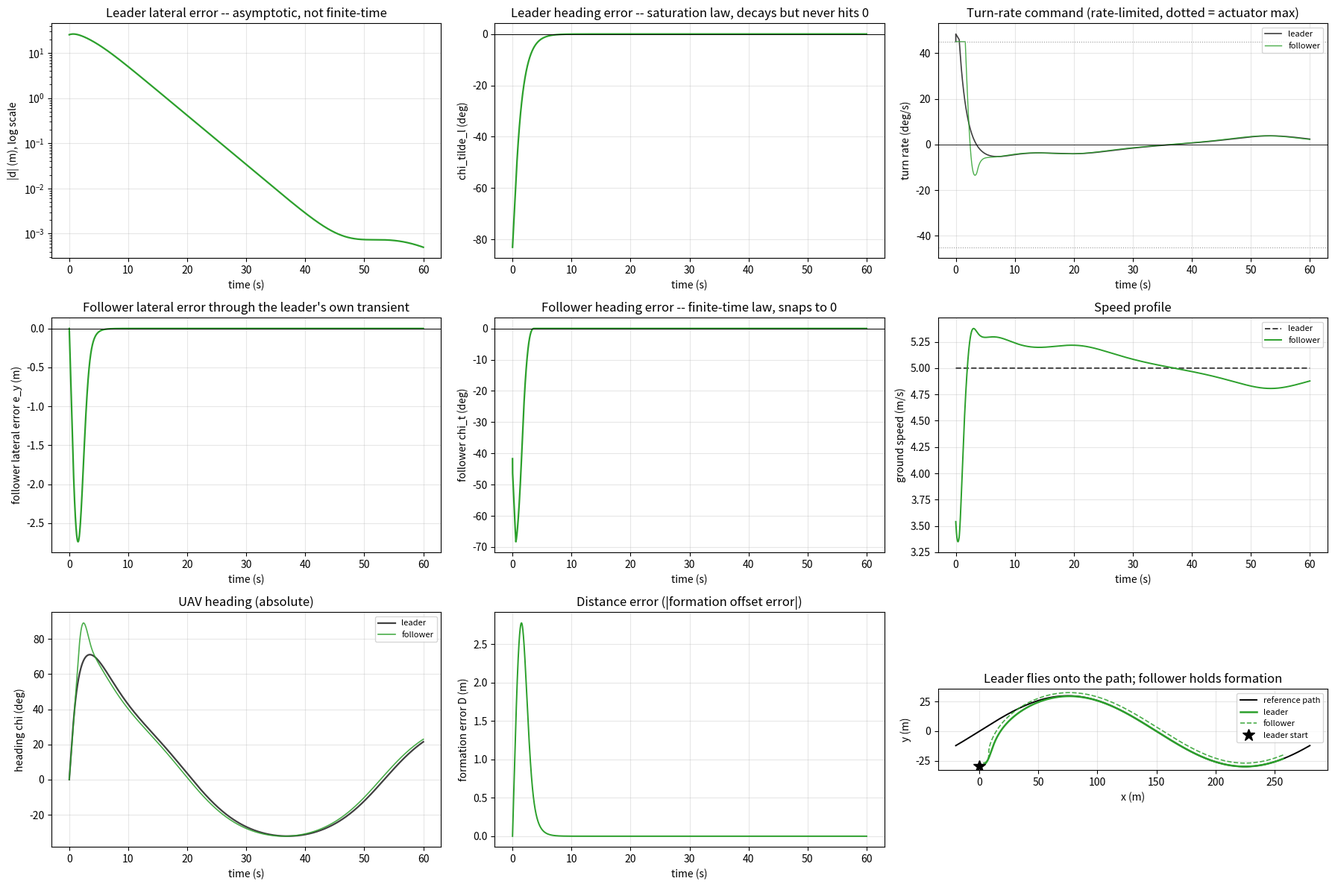

Source code (Python):
#!/usr/bin/env python3
"""
step6_leader_convergence.py

Steps 3-5 hardcoded the leader onto the path (d=0 always) -- a deliberate
simplification to isolate the follower's carousel/curvature correction.
The paper's actual "virtual leader" is not hardcoded: it's simulated with
its own vector-field guidance law (Eq. 5-6) and only converges onto the
path ASYMPTOTICALLY (Lemma 1) -- unlike the follower's FINITE-TIME law.
That asymmetry (leader: saturation-based, asymptotic; follower: sign-power,
finite-time) is why the paper proves two different kinds of convergence.

This step gives the leader its own controller and couples it to the
follower's step-5 correction, so both are simulated end to end: the leader
starts off the path and has to fly onto it, while the follower simultaneously
tries to hold formation through that whole transient.

Same abstraction level as steps 2-5: commanded heading is treated as
achieved instantly (no explicit first-order autopilot lag, Eq. 1-4 in the
paper) -- for the leader now too, not just the follower.
"""

import numpy as np
import matplotlib
matplotlib.use("Agg")
import matplotlib.pyplot as plt

# ---- path ----------------------------------------------------------------
A, L = 30.0, 300.0
OMEGA_ARG = 2 * np.pi / L
V_GL = 5.0

# ---- leader's own vector-field guidance (paper's Eq. 5-6) ---------------
CHI_INF = np.pi / 2
K_L = 0.05          # path-attraction gain ("k" in Eq. 5)
BETA = np.pi / 4     # heading-reaching gain ("beta" in Eq. 6)
EPS_SAT = 1.0        # saturation width ("epsilon" in Eq. 6)

# ---- follower (step 5) ----------------------------------------------------
G_X, G_Y = 3.0, 3.0
K_Y = 0.3
ETA = 1.0
P = 0.6
# Max commanded turn rate for the follower's autopilot -- no real servo/
# autopilot can execute an arbitrarily large rate, and the numerically
# differentiated dDelta/dt feedforward (chi_ddot_l) can otherwise demand
# one during a fast leader transient. Reuse BETA: it's already the max
# rate this simulation assumes the leader's own actuator can achieve
# (Lemma 1's saturation), so holding the follower to the same physical
# limit is the consistent choice, not an arbitrary new number.
CHI_DOT_MAX = BETA


def wrap(a):
    return (a + np.pi) % (2 * np.pi) - np.pi


def sat(z):
    """Standard saturation function."""
    return np.clip(z, -1.0, 1.0)


def signed_pow(x, p):
    return np.sign(x) * np.abs(x) ** p


def yprime(x):
    return A * OMEGA_ARG * np.cos(OMEGA_ARG * x)


def ydoubleprime(x):
    return -A * OMEGA_ARG ** 2 * np.sin(OMEGA_ARG * x)


def path_y(x):
    return A * np.sin(OMEGA_ARG * x)


def closest_point(xl, yl, x_guess, iters=8):
    """Newton solve for the closest point on the path to (xl, yl), warm-
    started from x_guess. Returns (x*, signed cross-track d, tangent chi_p).
    d>0 means the leader is to the LEFT of the direction of travel."""
    x = x_guess
    for _ in range(iters):
        yp, ypp, y = yprime(x), ydoubleprime(x), path_y(x)
        f = (x - xl) + (y - yl) * yp
        fprime = 1 + yp * yp + (y - yl) * ypp
        x -= f / fprime
    y = path_y(x)
    chi_p = np.arctan2(yprime(x), 1.0)
    nx, ny = -np.sin(chi_p), np.cos(chi_p)
    d = (xl - x) * nx + (yl - y) * ny
    return x, d, chi_p


def required_speed_and_delta(omega):
    fwd = V_GL - omega * G_Y
    side = omega * G_X
    return np.hypot(fwd, side), np.arctan2(side, fwd)


def simulate(dt=0.001, tmax=60.0, xl0=0.0, yl0=-30.0, chi_l0=0.0):
    """
    Full corrected follower law (step 5's 'full' mode) -- omega and
    chi_ddot_l come from the leader's OWN simulated convergence, not an
    assumed on-path curvature formula. (Earlier versions of this function
    also supported 'uncorrected'/'pointwise' modes for side-by-side
    comparison; that comparison lives in step5_varying_curve.py and the
    study notes -- this function now only runs the real, final law.)
    (xl0, yl0, chi_l0): leader's starting pose -- off the path by default,
    so this run shows the leader's own convergence transient too.

    Returns T, D, EY, XL, YL, XI, YI, CHIL_ERR, CHIF_ERR, CHIL_DOT, CHIF_DOT,
            VI, CHIL_ABS, CHII_ABS, EX:
      D        leader's signed cross-track distance, d
      EY       follower's lateral formation error, e_y
      EX       follower's longitudinal formation error, e_x
      CHIL_ERR leader's own heading error, chi_tilde_l = wrap(chi_l - chi_d_l)
      CHIF_ERR follower's heading error, chi_t = wrap(chi_i - chi_d)
      CHIL_DOT leader's commanded turn rate, chi_l_dot
      CHIF_DOT follower's commanded turn rate, u
      VI       follower's commanded ground speed, v_i
      CHIL_ABS leader's absolute heading, chi_l
      CHII_ABS follower's absolute heading, chi_i
    """
    n = int(tmax / dt)
    xl, yl, chi_l = xl0, yl0, chi_l0
    x_star = xl
    chi_p_prev = d_prev = chi_dot_l_prev = None

    c, s = np.cos(chi_l), np.sin(chi_l)
    xi, yi = xl + G_X * c - G_Y * s, yl + G_X * s + G_Y * c
    chi_i = chi_l

    T = np.zeros(n); D = np.zeros(n); EY = np.zeros(n); EX = np.zeros(n)
    XL = np.zeros(n); YL = np.zeros(n); XI = np.zeros(n); YI = np.zeros(n)
    CHIL_ERR = np.zeros(n)   # leader's own heading error, chi_tilde_l
    CHIF_ERR = np.zeros(n)   # follower's heading error, chi_t
    CHIL_DOT = np.zeros(n)   # leader's commanded turn rate
    CHIF_DOT = np.zeros(n)   # follower's commanded turn rate
    VI = np.zeros(n)         # follower's commanded speed
    CHIL_ABS = np.zeros(n)   # leader's absolute heading
    CHII_ABS = np.zeros(n)   # follower's absolute heading

    for k in range(n):
        x_star, d, chi_p = closest_point(xl, yl, x_star)

        # chi_p_dot, d_dot: backward finite difference in time -- same
        # "differentiate a noisy signal the way real telemetry would"
        # approach used for chi_ddot_l throughout step 5.
        if chi_p_prev is None:
            chi_p_dot, d_dot = 0.0, 0.0
        else:
            chi_p_dot = wrap(chi_p - chi_p_prev) / dt
            d_dot = (d - d_prev) / dt

        chi_d_l = chi_p - CHI_INF * (2 / np.pi) * np.arctan(K_L * d)
        chi_tilde_l = wrap(chi_l - chi_d_l)
        chi_l_dot = (chi_p_dot
                     - CHI_INF * (2 / np.pi) * (K_L / (1 + (K_L * d) ** 2)) * d_dot
                     - BETA * sat(chi_tilde_l / EPS_SAT))
        # Same "unknown on the very first step" guard as chi_p_prev/d_prev
        # above -- without it, chi_dot_l_prev's cold-start value (whatever
        # it's seeded to) gets differenced against the true chi_l_dot(0),
        # which is nonzero whenever the leader's initial heading doesn't
        # exactly match the path tangent there. That one-step spike in
        # chi_ddot_l then feeds straight into the follower's dDelta/dt
        # feedforward below, showing up as a huge, nonphysical turn-rate
        # transient on the very first timestep.
        if chi_dot_l_prev is None:
            chi_ddot_l = 0.0
        else:
            chi_ddot_l = (chi_l_dot - chi_dot_l_prev) / dt

        omega = chi_l_dot
        rx, ry = xi - xl, yi - yl
        c, s = np.cos(chi_l), np.sin(chi_l)
        e_bx, e_by = rx * c + ry * s, -rx * s + ry * c
        e_x, e_y = e_bx - G_X, e_by - G_Y

        req_speed, Delta = required_speed_and_delta(omega)
        v_i = np.clip(req_speed - 1.0 * e_x, 0.05, 15.0)

        dchi = wrap(chi_i - chi_l)
        e_y_dot = v_i * np.sin(dchi) - omega * G_X

        chi_d = chi_l + Delta - CHI_INF * (2 / np.pi) * np.arctan(K_Y * e_y)
        chi_t = wrap(chi_i - chi_d)
        drift = CHI_INF * (2 / np.pi) * K_Y / (1 + (K_Y * e_y) ** 2) * e_y_dot
        dDelta_dt = chi_ddot_l * V_GL * G_X / (req_speed ** 2 + 1e-9)
        chi_d_dot = omega + dDelta_dt - drift
        u = np.clip(chi_d_dot - ETA * signed_pow(chi_t, P), -CHI_DOT_MAX, CHI_DOT_MAX)

        T[k], D[k], EY[k], EX[k] = k * dt, d, e_y, e_x
        XL[k], YL[k], XI[k], YI[k] = xl, yl, xi, yi
        CHIL_ERR[k], CHIF_ERR[k] = chi_tilde_l, chi_t
        CHIL_DOT[k], CHIF_DOT[k], VI[k] = chi_l_dot, u, v_i
        CHIL_ABS[k], CHII_ABS[k] = chi_l, chi_i

        chi_p_prev, d_prev, chi_dot_l_prev = chi_p, d, chi_l_dot

        xl += dt * V_GL * np.cos(chi_l)
        yl += dt * V_GL * np.sin(chi_l)
        chi_l += dt * chi_l_dot
        xi += dt * v_i * np.cos(chi_i)
        yi += dt * v_i * np.sin(chi_i)
        chi_i += dt * u

    return (T, D, EY, XL, YL, XI, YI, CHIL_ERR, CHIF_ERR,
            CHIL_DOT, CHIF_DOT, VI, CHIL_ABS, CHII_ABS, EX)


def main():
    (T, D, EY, XL, YL, XI, YI, CHIL_ERR, CHIF_ERR,
     CHIL_DOT, CHIF_DOT, VI, CHIL_ABS, CHII_ABS, EX) = simulate()
    EFORM = np.hypot(EX, EY)   # scalar formation-error magnitude, like the MATLAB D_i

    ss = T > 50
    chif_deg = np.degrees(CHIF_ERR)
    chil_deg = np.degrees(CHIL_ERR)
    print("Leader + follower, full correction:")
    print(f"  leader   |d|         max {np.max(np.abs(D)):.4f} m,   "
          f"still {np.sqrt(np.mean(D[ss] ** 2)):.6f} m RMS after t=50s (never exactly 0)")
    print(f"  leader   chi_tilde_l max {np.max(np.abs(chil_deg)):.3f} deg, "
          f"still {np.sqrt(np.mean(chil_deg[ss] ** 2)):.4f} deg RMS after t=50s (never exactly 0)")
    print(f"  follower e_y         max {np.max(np.abs(EY)):.4f} m,   "
          f"RMS {np.sqrt(np.mean(EY[ss] ** 2)):.5f} m after t=50s")
    print(f"  follower chi_t       max {np.max(np.abs(chif_deg)):.3f} deg, "
          f"RMS {np.sqrt(np.mean(chif_deg[ss] ** 2)):.4f} deg after t=50s")

    # 3x3 grid, single line each -- this is the final system, not a
    # comparison (see step5_varying_curve.py / the study notes for the
    # uncorrected-vs-pointwise-vs-full comparison that justified this law).
    # Rows: (lateral error, heading error, turn-rate command) / (follower
    # lateral, follower heading, speed profile) / (absolute heading,
    # formation-error magnitude, XY trajectory) -- same plot types as the
    # real SITL analysis (analyze_formation_csv.m), just single-follower.
    color = "tab:green"
    leader_color = "0.25"
    fig = plt.figure(figsize=(18, 12))
    gs = fig.add_gridspec(3, 3)
    ax_d = fig.add_subplot(gs[0, 0])
    ax_chil = fig.add_subplot(gs[0, 1])
    ax_turn = fig.add_subplot(gs[0, 2])
    ax_ey = fig.add_subplot(gs[1, 0])
    ax_chif = fig.add_subplot(gs[1, 1])
    ax_speed = fig.add_subplot(gs[1, 2])
    ax_heading = fig.add_subplot(gs[2, 0])
    ax_dist = fig.add_subplot(gs[2, 1])
    ax_xy = fig.add_subplot(gs[2, 2])

    # -- leader's own lateral (cross-track) error --------------------------
    ax_d.semilogy(T, np.abs(D) + 1e-6, color=color, lw=1.6)
    ax_d.set_xlabel("time (s)"); ax_d.set_ylabel("|d| (m), log scale")
    ax_d.set_title("Leader lateral error -- asymptotic, not finite-time")
    ax_d.grid(alpha=0.3)

    # -- leader's own heading error -----------------------------------------
    ax_chil.plot(T, chil_deg, color=color, lw=1.6)
    ax_chil.axhline(0, color="k", lw=0.7)
    ax_chil.set_xlabel("time (s)"); ax_chil.set_ylabel("chi_tilde_l (deg)")
    ax_chil.set_title("Leader heading error -- saturation law, decays but never hits 0")
    ax_chil.grid(alpha=0.3)

    # -- follower lateral error -----------------------------------------------
    ax_ey.plot(T, EY, color=color, lw=1.6)
    ax_ey.axhline(0, color="k", lw=0.7)
    ax_ey.set_xlabel("time (s)"); ax_ey.set_ylabel("follower lateral error e_y (m)")
    ax_ey.set_title("Follower lateral error through the leader's own transient")
    ax_ey.grid(alpha=0.3)

    # -- follower heading error ------------------------------------------------
    ax_chif.plot(T, chif_deg, color=color, lw=1.6)
    ax_chif.axhline(0, color="k", lw=0.7)
    ax_chif.set_xlabel("time (s)"); ax_chif.set_ylabel("follower chi_t (deg)")
    ax_chif.set_title("Follower heading error -- finite-time law, snaps to 0")
    ax_chif.grid(alpha=0.3)

    # -- turn-rate command (leader chi_l_dot, follower u) ----------------------
    # Both are now genuinely bounded by a physical actuator rate limit
    # (CHI_DOT_MAX = BETA) rather than needing a cosmetic axis clip -- see
    # the CHI_DOT_MAX comment near the constants for why.
    ax_turn.plot(T, np.degrees(CHIL_DOT), color=leader_color, lw=1.2, label="leader")
    ax_turn.plot(T, np.degrees(CHIF_DOT), color=color, lw=1.0, alpha=0.85, label="follower")
    ax_turn.axhline(0, color="k", lw=0.6)
    ax_turn.axhline(np.degrees(CHI_DOT_MAX), color="0.6", lw=0.8, ls=":")
    ax_turn.axhline(-np.degrees(CHI_DOT_MAX), color="0.6", lw=0.8, ls=":")
    ax_turn.set_xlabel("time (s)"); ax_turn.set_ylabel("turn rate (deg/s)")
    ax_turn.set_title("Turn-rate command (rate-limited, dotted = actuator max)")
    ax_turn.legend(fontsize=8); ax_turn.grid(alpha=0.3)

    # -- speed profile (follower v_i vs. leader's constant V_GL) ---------------
    ax_speed.plot(T, np.full_like(T, V_GL), color=leader_color, lw=1.4, ls="--", label="leader")
    ax_speed.plot(T, VI, color=color, lw=1.4, label="follower")
    ax_speed.set_xlabel("time (s)"); ax_speed.set_ylabel("ground speed (m/s)")
    ax_speed.set_title("Speed profile")
    ax_speed.legend(fontsize=8); ax_speed.grid(alpha=0.3)

    # -- absolute heading (leader chi_l, follower chi_i) -----------------------
    ax_heading.plot(T, np.degrees(CHIL_ABS), color=leader_color, lw=1.6, label="leader")
    ax_heading.plot(T, np.degrees(CHII_ABS), color=color, lw=1.2, alpha=0.85, label="follower")
    ax_heading.set_xlabel("time (s)"); ax_heading.set_ylabel("heading chi (deg)")
    ax_heading.set_title("UAV heading (absolute)")
    ax_heading.legend(fontsize=8); ax_heading.grid(alpha=0.3)

    # -- formation-error magnitude, sqrt(e_x^2 + e_y^2) -------------------------
    ax_dist.plot(T, EFORM, color=color, lw=1.4)
    ax_dist.set_xlabel("time (s)"); ax_dist.set_ylabel("formation error D (m)")
    ax_dist.set_title("Distance error (|formation offset error|)")
    ax_dist.grid(alpha=0.3)

    # -- XY trajectory --------------------------------------------------------
    x_dense = np.linspace(-20, 280, 1000)
    ax_xy.plot(x_dense, path_y(x_dense), color="k", lw=1.4, label="reference path")
    ax_xy.plot(XL, YL, lw=1.8, color=color, label="leader")
    ax_xy.plot(XI, YI, lw=1.2, color=color, ls="--", alpha=0.85, label="follower")
    ax_xy.plot(XL[0], YL[0], "k*", ms=12, label="leader start")
    ax_xy.set_xlabel("x (m)"); ax_xy.set_ylabel("y (m)")
    ax_xy.set_title("Leader flies onto the path; follower holds formation")
    ax_xy.set_aspect("equal", adjustable="box")
    ax_xy.legend(fontsize=8); ax_xy.grid(alpha=0.3)

    plt.tight_layout()
    plt.savefig("step6_leader_convergence.png", dpi=130)
    print("\nPlot saved: step6_leader_convergence.png")


if __name__ == "__main__":
    main()
